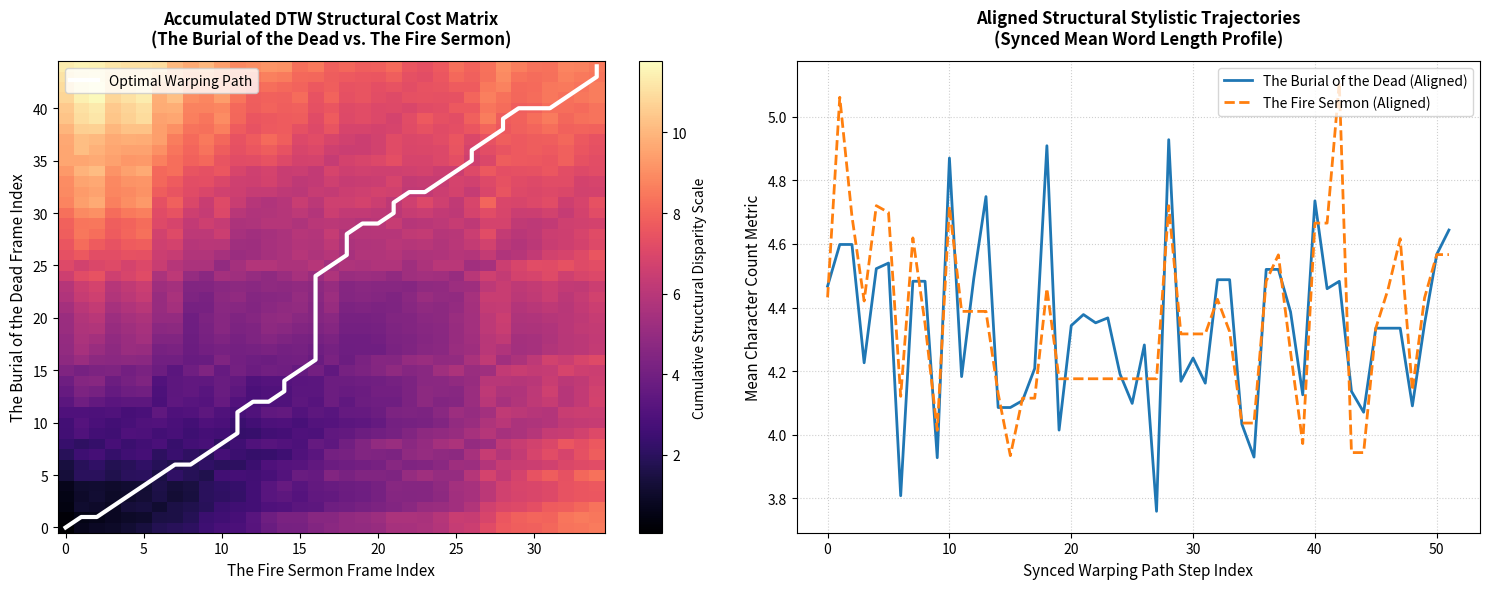

Reproduce this figure in Python.
"""
Dynamic Time Warping (DTW) Text Alignment Module
================================================
Aligns rolling architectural feature sequences from separate poetic movements 
(The Fire Sermon vs. The Burial of the Dead) to map out structural stylistic correspondences.
"""

import numpy as np
import pandas as pd
import matplotlib.pyplot as plt
from typing import List, Tuple

# 1. Structural Feature Extraction Engine for Target Texts
def mock_extract_window_features(sequence_length: int, seed: int) -> np.ndarray:
    """Generates synthetic [Word_Freq, words_Mean, Token_Density] rolling frames for testing."""
    np.random.seed(seed)
    # Simulate slightly different word-length averages and density transitions
    freq = np.ones(sequence_length) * 20.0
    words_mean = np.random.normal(loc=4.4, scale=0.3, size=sequence_length)
    token_density = np.random.normal(loc=0.82, scale=0.05, size=sequence_length)
    return np.column_stack([freq, words_mean, token_density])

# Simulate uneven timeline frames (Burial of the Dead = 45 blocks, Fire Sermon = 35 blocks)
features_burial = mock_extract_window_features(sequence_length=45, seed=77)
features_sermon = mock_extract_window_features(sequence_length=35, seed=88)

# 2. Native Dynamic Time Warping (DTW) Configuration Loop
def compute_dtw_alignment(seq_x: np.ndarray, seq_y: np.ndarray) -> Tuple[np.ndarray, List[Tuple[int, int]]]:
    """Computes the accumulated cost matrix and extracts the optimal warping path.
    
    Args:
        seq_x: First sequence array, shape (N, M).
        seq_y: Second sequence array, shape (K, M).
        
    Returns:
        A tuple containing:
            - The complete (N x K) accumulated cost grid matrix.
            - A list of coordinate tuples tracing the optimal back-tracked path.
    """
    n, k = len(seq_x), len(seq_y)
    
    # Initialize cost matrices with infinity bounds
    cost_matrix = np.zeros((n, k))
    for i in range(n):
        for j in range(k):
            # Evaluate Local Euclidean Distance in feature metric vector space
            cost_matrix[i, j] = np.sqrt(np.sum((seq_x[i] - seq_y[j]) ** 2))
            
    accumulated_cost = np.zeros((n, k))
    accumulated_cost[0, 0] = cost_matrix[0, 0]
    
    # Initialize boundaries
    for i in range(1, n):
        accumulated_cost[i, 0] = accumulated_cost[i-1, 0] + cost_matrix[i, 0]
    for j in range(1, k):
        accumulated_cost[0, j] = accumulated_cost[0, j-1] + cost_matrix[0, j]
        
    # Main Dynamic Programming Optimization Loop
    for i in range(1, n):
        for j in range(1, k):
            accumulated_cost[i, j] = cost_matrix[i, j] + min(
                accumulated_cost[i-1, j],    # Insertion / Compression
                accumulated_cost[i, j-1],    # Deletion / Expansion
                accumulated_cost[i-1, j-1]   # Match / Step
            )
            
    # Backtrack from (N-1, K-1) down to (0, 0) to find the minimum distance path
    path = []
    i, j = n - 1, k - 1
    path.append((i, j))
    
    while i > 0 or j > 0:
        if i == 0:
            j -= 1
        elif j == 0:
            i -= 1
        else:
            steps = [accumulated_cost[i-1, j-1], accumulated_cost[i-1, j], accumulated_cost[i, j-1]]
            min_step = np.argmin(steps)
            if min_step == 0:
                i, j = i - 1, j - 1
            elif min_step == 1:
                i -= 1
            else:
                j -= 1
        path.append((i, j))
        
    return accumulated_cost, path[::-1]

# Run structural sequence mapping matrix calculation
dtw_grid, warping_path = compute_dtw_alignment(features_burial, features_sermon)

# 3. Multi-Panel Matplotlib Alignment Dashboard Generation
fig, (ax1, ax2) = plt.subplots(1, 2, figsize=(15, 6))

# ---- Left Panel: DTW Cost Matrix & Warping Path Alignment ----
im = ax1.imshow(dtw_grid, origin='lower', cmap='magma', aspect='auto')
path_x, path_y = zip(*warping_path)
ax1.plot(path_y, path_x, color='white', linewidth=3, label='Optimal Warping Path')
ax1.set_title('Accumulated DTW Structural Cost Matrix\n(The Burial of the Dead vs. The Fire Sermon)', fontsize=12, pad=12, fontweight='bold')
ax1.set_xlabel('The Fire Sermon Frame Index', fontsize=11)
ax1.set_ylabel('The Burial of the Dead Frame Index', fontsize=11)
ax1.legend(loc='upper left')
fig.colorbar(im, ax=ax1, label='Cumulative Structural Disparity Scale')

# ---- Right Panel: Alignment Trajectory Comparison ----
# Compare feature vector profiles (e.g., words_Mean metric index column 1) mapped along the warping index path
aligned_burial = [features_burial[idx[0], 1] for idx in warping_path]
aligned_sermon = [features_sermon[idx[1], 1] for idx in warping_path]

ax2.plot(aligned_burial, color='#1f77b4', lw=2, label='The Burial of the Dead (Aligned)')
ax2.plot(aligned_sermon, color='#ff7f0e', lw=2, linestyle='--', label='The Fire Sermon (Aligned)')
ax2.set_title('Aligned Structural Stylistic Trajectories\n(Synced Mean Word Length Profile)', fontsize=12, pad=12, fontweight='bold')
ax2.set_xlabel('Synced Warping Path Step Index', fontsize=11)
ax2.set_ylabel('Mean Character Count Metric', fontsize=11)
ax2.grid(True, linestyle=':', alpha=0.6)
ax2.legend(loc='upper right')

plt.tight_layout()
plt.show()
